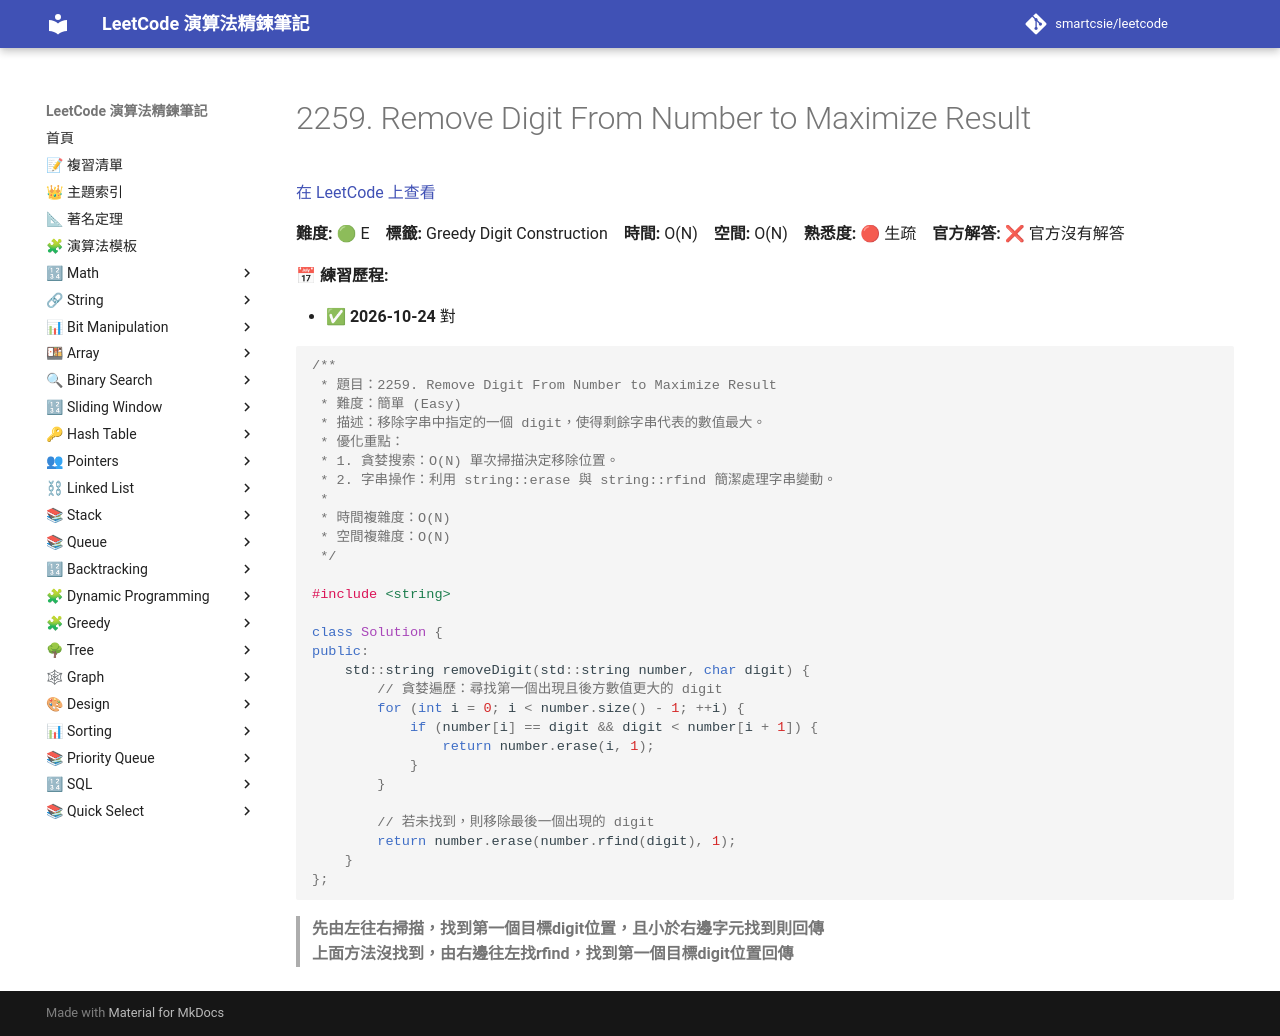

repository: smartcsie/leetcode · page: problems/2259/index.html · generator: mkdocs

# 2259. Remove Digit From Number to Maximize Result

[在 LeetCode 上查看](https://leetcode.com/problems/remove-digit-from-number-to-maximize-result/)

**難度:** 🟢 E　**標籤:** Greedy Digit Construction　**時間:** O(N)　**空間:** O(N)　**熟悉度:** 🔴 生疏　**官方解答:** ❌ 官方沒有解答

**📅 練習歷程:**

- ✅ **2026-10-24** 對

```cpp
/**
 * 題目：2259. Remove Digit From Number to Maximize Result
 * 難度：簡單 (Easy)
 * 描述：移除字串中指定的一個 digit，使得剩餘字串代表的數值最大。
 * 優化重點：
 * 1. 貪婪搜索：O(N) 單次掃描決定移除位置。
 * 2. 字串操作：利用 string::erase 與 string::rfind 簡潔處理字串變動。
 *
 * 時間複雜度：O(N)
 * 空間複雜度：O(N)
 */

#include <string>

class Solution {
public:
    std::string removeDigit(std::string number, char digit) {
        // 貪婪遍歷：尋找第一個出現且後方數值更大的 digit
        for (int i = 0; i < number.size() - 1; ++i) {
            if (number[i] == digit && digit < number[i + 1]) {
                return number.erase(i, 1);
            }
        }
        
        // 若未找到，則移除最後一個出現的 digit
        return number.erase(number.rfind(digit), 1);
    }
};
```

> **先由左往右掃描，找到第一個目標digit位置，且小於右邊字元找到則回傳**<br>
> **上面方法沒找到，由右邊往左找rfind，找到第一個目標digit位置回傳**<br>
